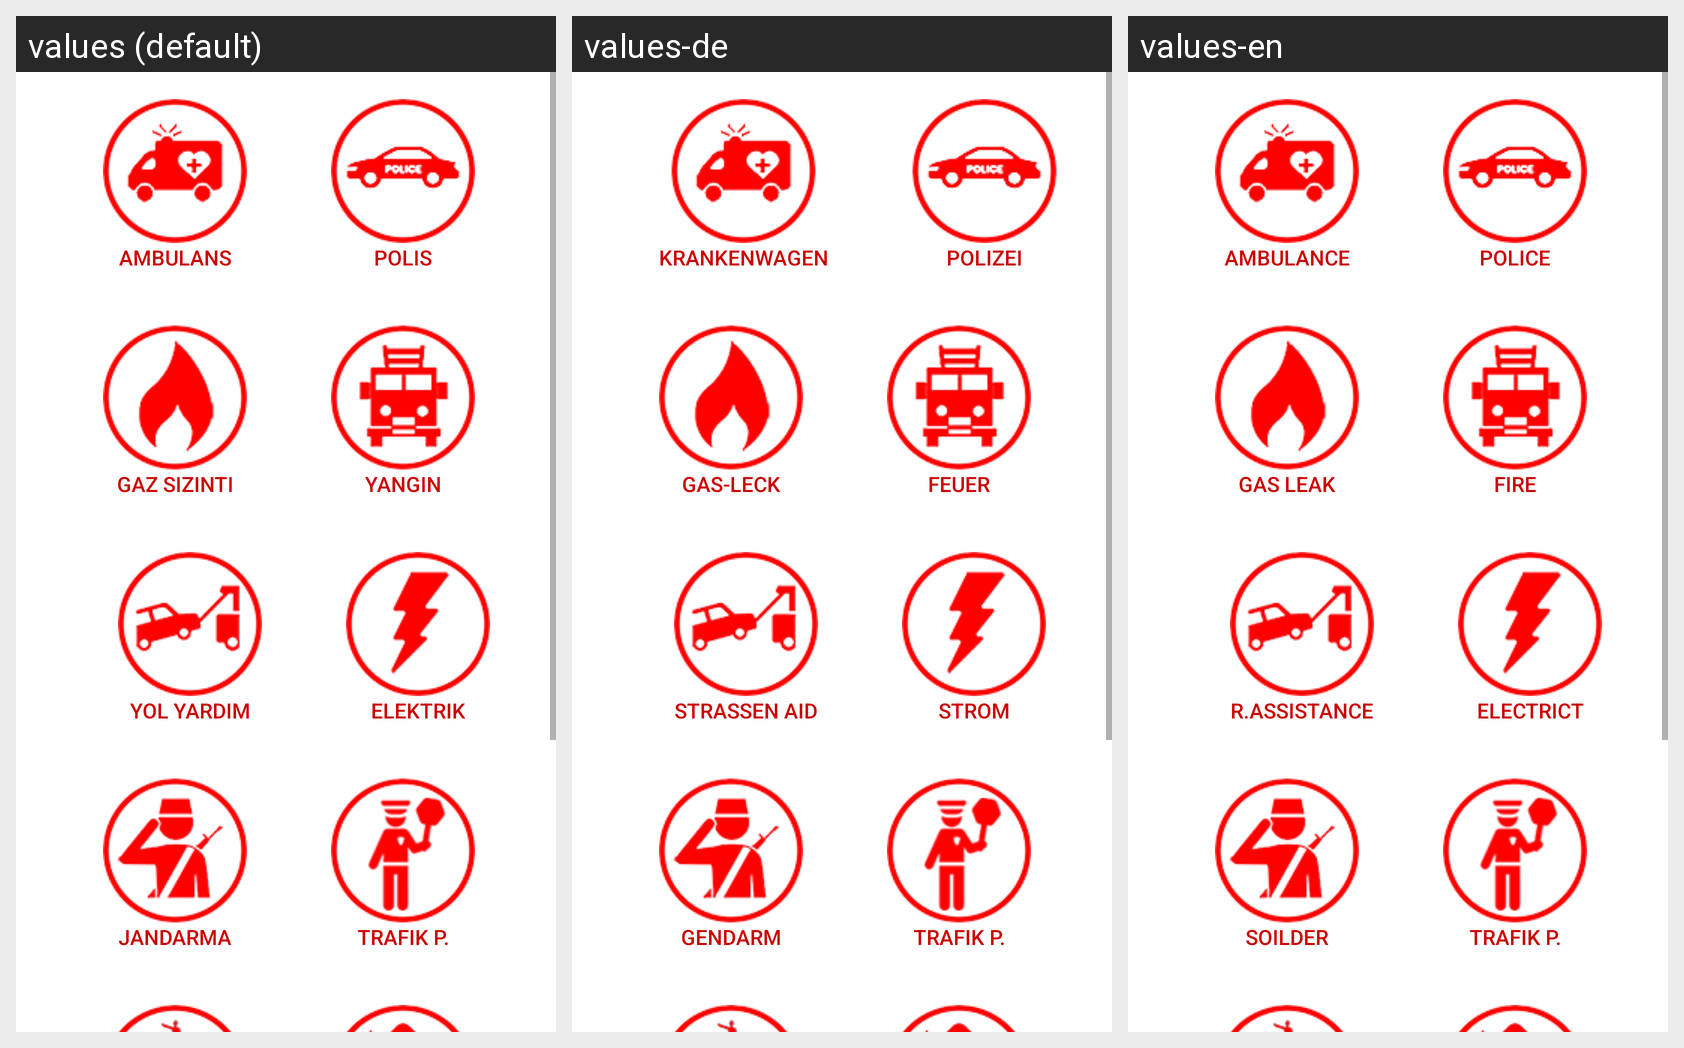

The same Android screen rendered under several of its app's locales, left to right. List the strings drawn on it with the default value and each locale's translation.
Android screen res/layout/activity_tab2.xml rendered under 3 locales, left to right: values (default), values-de, values-en. Device: Nexus 5 (rendered at 1080×1920; each locale shown at half size, 540×960, under a caption strip naming it); theme AppTheme.
Other locales in the repository, not shown: values-ar, values-fr, values-ru.
Strings drawn on this screen, with the default value and each locale's value (text and hints the layout hard-codes, and strings that could not be matched under every locale, appear in the picture but are not listed):

btnAmbulance
  values: Ambulans
  values-de: Krankenwagen
  values-en: Ambulance

btnPolice
  values: Polis
  values-de: Polizei
  values-en: Police

btnGas
  values: Gaz Sızıntı
  values-de: Gas-Leck
  values-en: Gas Leak

btnFire
  values: Yangın
  values-de: Feuer
  values-en: Fire

btnRoadAsistance
  values: Yol Yardim
  values-de: Straßen Aid
  values-en: R.Assistance

btnElectrict
  values: Elektrik
  values-de: Strom
  values-en: Electrict

btnSoilder
  values: Jandarma
  values-de: Gendarm
  values-en: Soilder

btnTraffict
  values: Trafik P.
  values-de: Trafik P.  [not translated; the default value is used]
  values-en: Trafik P.  [not translated; the default value is used]
